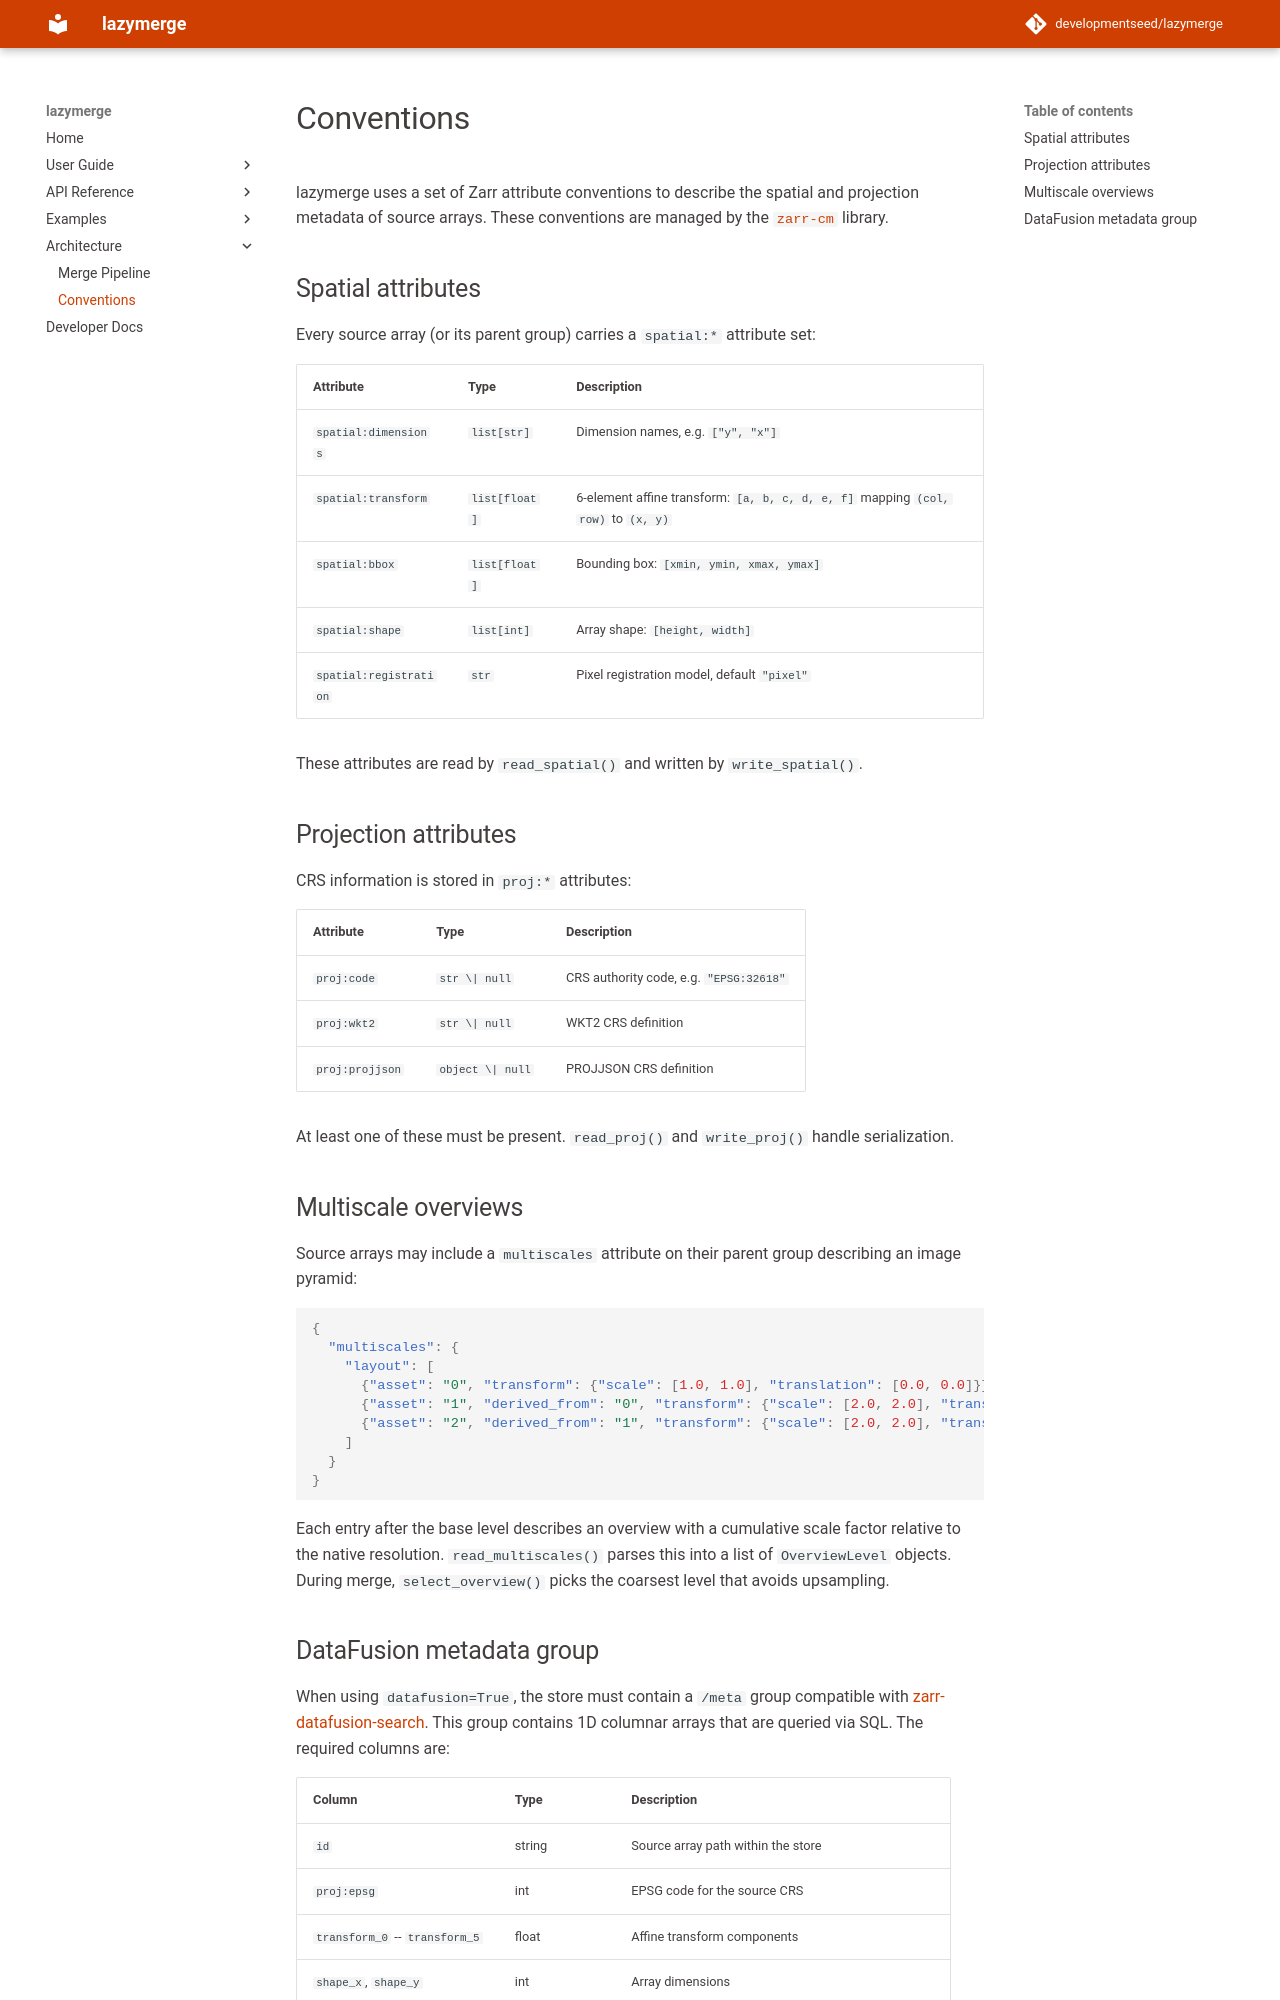

repository: developmentseed/lazymerge · page: architecture/conventions/index.html · generator: mkdocs

# Conventions

lazymerge uses a set of Zarr attribute conventions to describe the spatial
and projection metadata of source arrays. These conventions are managed by
the [`zarr-cm`](https://github.com/developmentseed/zarr-cm) library.

## Spatial attributes

Every source array (or its parent group) carries a `spatial:*` attribute set:

| Attribute | Type | Description |
|---|---|---|
| `spatial:dimensions` | `list[str]` | Dimension names, e.g. `["y", "x"]` |
| `spatial:transform` | `list[float]` | 6-element affine transform: `[a, b, c, d, e, f]` mapping `(col, row)` to `(x, y)` |
| `spatial:bbox` | `list[float]` | Bounding box: `[xmin, ymin, xmax, ymax]` |
| `spatial:shape` | `list[int]` | Array shape: `[height, width]` |
| `spatial:registration` | `str` | Pixel registration model, default `"pixel"` |

These attributes are read by `read_spatial()` and written by
`write_spatial()`.

## Projection attributes

CRS information is stored in `proj:*` attributes:

| Attribute | Type | Description |
|---|---|---|
| `proj:code` | `str \| null` | CRS authority code, e.g. `"EPSG:32618"` |
| `proj:wkt2` | `str \| null` | WKT2 CRS definition |
| `proj:projjson` | `object \| null` | PROJJSON CRS definition |

At least one of these must be present. `read_proj()` and `write_proj()`
handle serialization.

## Multiscale overviews

Source arrays may include a `multiscales` attribute on their parent group
describing an image pyramid:

```json
{
  "multiscales": {
    "layout": [
      {"asset": "0", "transform": {"scale": [1.0, 1.0], "translation": [0.0, 0.0]}},
      {"asset": "1", "derived_from": "0", "transform": {"scale": [2.0, 2.0], "translation": [0.5, 0.5]}},
      {"asset": "2", "derived_from": "1", "transform": {"scale": [2.0, 2.0], "translation": [0.5, 0.5]}}
    ]
  }
}
```

Each entry after the base level describes an overview with a cumulative scale
factor relative to the native resolution. `read_multiscales()` parses this
into a list of `OverviewLevel` objects. During merge, `select_overview()`
picks the coarsest level that avoids upsampling.
